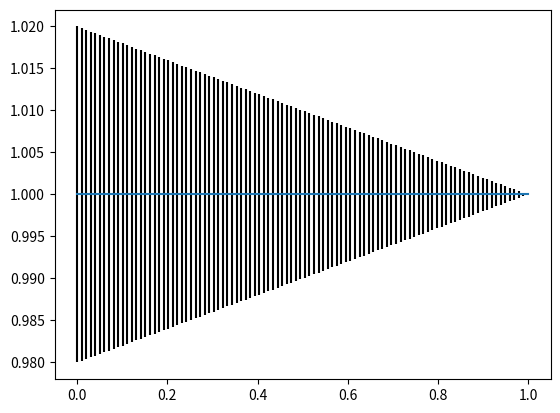

Generate this figure with matplotlib:
import numpy as np
import math as m
import matplotlib.pyplot as plt

rho=np.linspace(0,1,100)

x1=1
x2=2
sig1=0.1
sig2=0.1

r=1

sig=sig1**2+sig2**2-2*r*sig1*sig2  #x2-x1 è combinazione lineare di x1 e x2

d=x2-x1

print('x2-x1 = ',d,'+/-',sig)

def sigma(a,b,r):
    return a**2+b**2-2*r*a*b

err=np.array([])
for i in range(0,100):
    err=np.append(err,sigma(sig1,sig2,rho[i]))
    
delta=np.array([])
for i in range(0,100):
    delta=np.append(delta,d)

plt.errorbar(rho,delta,err,0,ecolor='k')
plt.show()